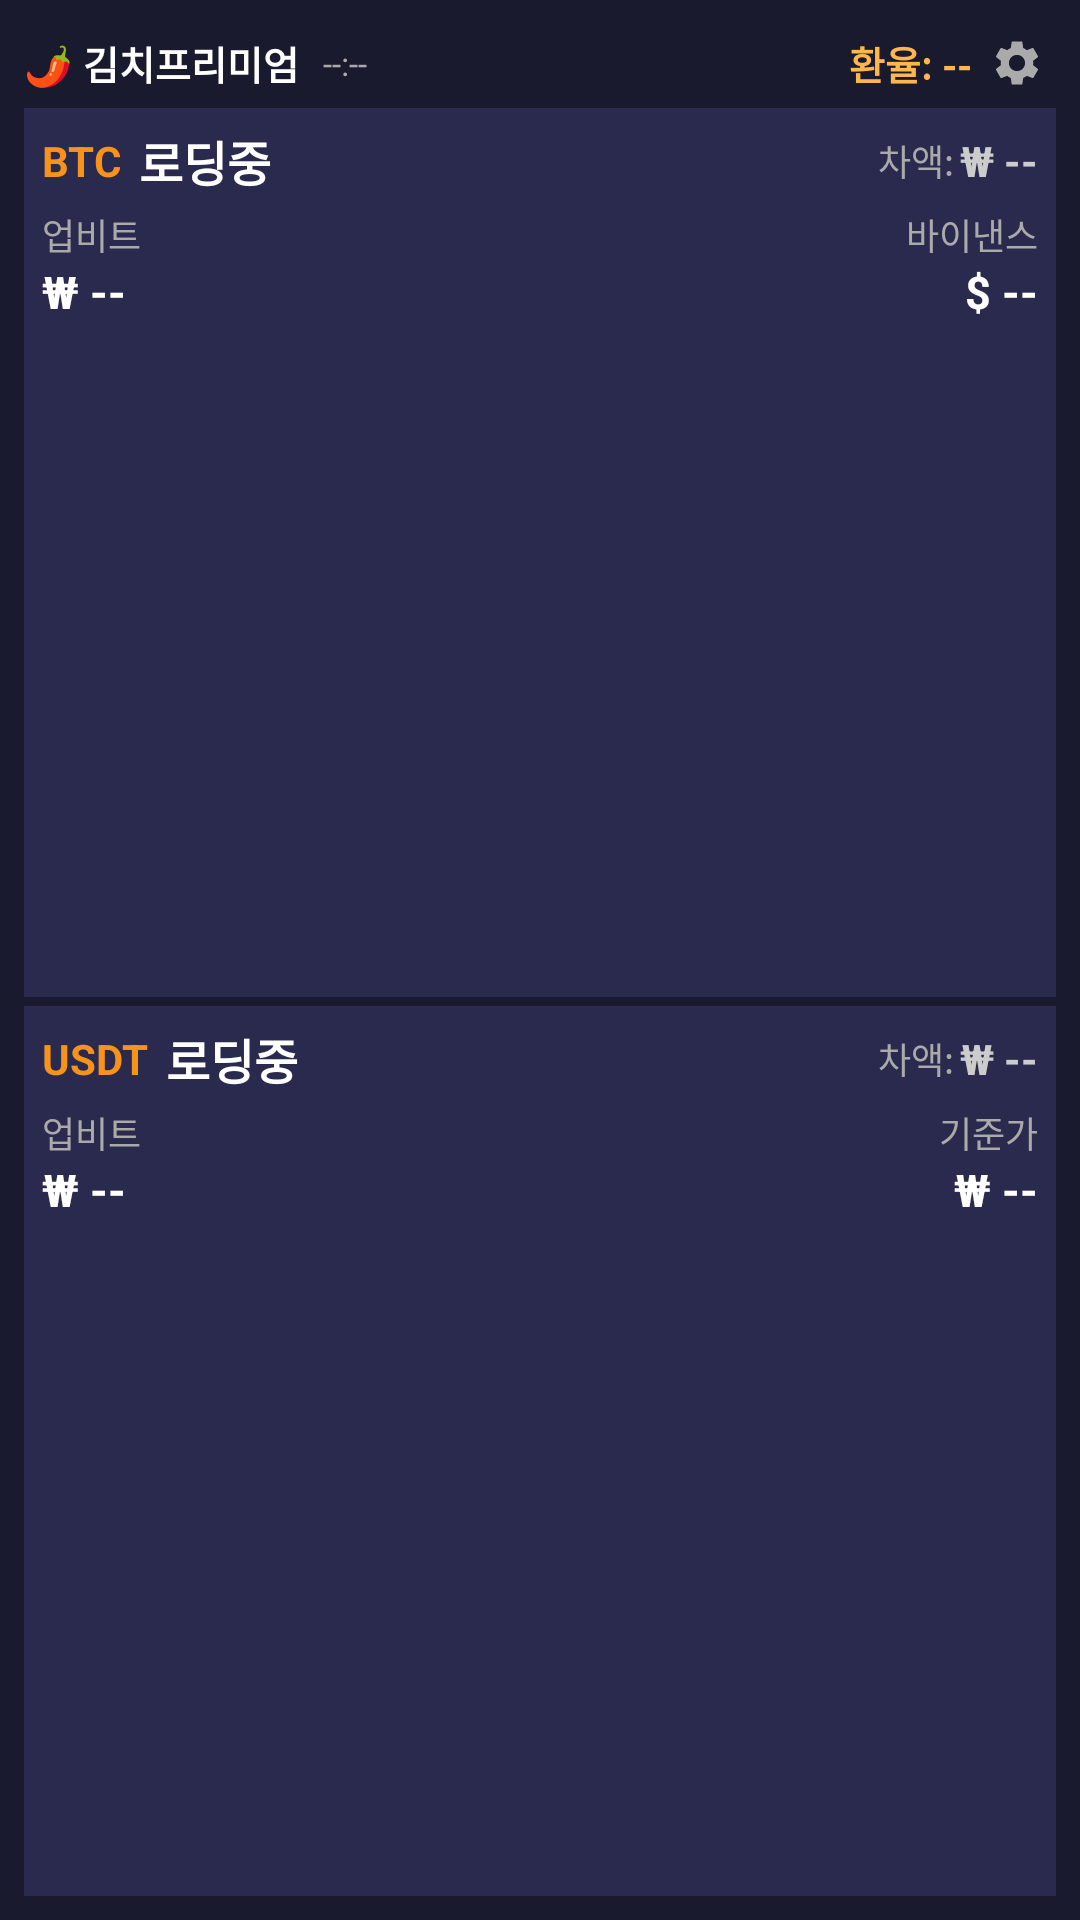

This screen was rendered from an Android layout file. Write that file and the resources it references.
<!-- AndroidManifest.xml: application theme Theme.KimchiWidget -->
<!-- res/layout/widget_kimchi.xml -->
<?xml version="1.0" encoding="utf-8"?>
<LinearLayout xmlns:android="http://schemas.android.com/apk/res/android"
    android:id="@+id/widget_root"
    android:layout_width="match_parent"
    android:layout_height="match_parent"
    android:background="#1A1A2E"
    android:orientation="vertical"
    android:padding="8dp">

    
    <LinearLayout
        android:layout_width="match_parent"
        android:layout_height="wrap_content"
        android:orientation="horizontal"
        android:gravity="center_vertical"
        android:layout_marginBottom="2dp">

        <TextView
            android:layout_width="wrap_content"
            android:layout_height="wrap_content"
            android:text="🌶 김치프리미엄"
            android:textColor="#FFFFFF"
            android:textSize="13sp"
            android:textStyle="bold" />

        <FrameLayout
            android:layout_width="0dp"
            android:layout_height="wrap_content"
            android:layout_weight="1"
            android:layout_marginStart="8dp"
            android:layout_marginEnd="4dp">

            <TextView
                android:id="@+id/tv_update_time"
                android:layout_width="wrap_content"
                android:layout_height="wrap_content"
                android:text="--:--"
                android:textColor="#AAAAAA"
                android:textSize="11sp" />

            <ImageView
                android:id="@+id/iv_refresh_icon"
                android:layout_width="16dp"
                android:layout_height="16dp"
                android:src="@drawable/ic_refresh"
                android:contentDescription="새로고침"
                android:scaleType="centerInside"
                android:visibility="gone"
                android:tint="#FFB74D" />
        </FrameLayout>

        <TextView
            android:id="@+id/tv_exchange_rate"
            android:layout_width="wrap_content"
            android:layout_height="wrap_content"
            android:text="환율: --"
            android:textColor="#FFB74D"
            android:textSize="13sp"
            android:textStyle="bold"
            android:layout_marginEnd="2dp" />

        <ImageView
            android:id="@+id/iv_settings"
            android:layout_width="26dp"
            android:layout_height="26dp"
            android:padding="4dp"
            android:src="@drawable/ic_settings"
            android:contentDescription="코인 변경"
            android:scaleType="centerInside" />
    </LinearLayout>

    
    <LinearLayout
        android:layout_width="match_parent"
        android:layout_height="0dp"
        android:layout_weight="1"
        android:orientation="vertical"
        android:background="#2A2A4E"
        android:padding="6dp"
        android:layout_marginBottom="3dp">

        
        <LinearLayout
            android:layout_width="match_parent"
            android:layout_height="wrap_content"
            android:orientation="horizontal"
            android:gravity="center_vertical"
            android:layout_marginBottom="4dp">

            <TextView
                android:id="@+id/tv_coin1_label"
                android:layout_width="wrap_content"
                android:layout_height="wrap_content"
                android:text="BTC"
                android:textColor="#F7931A"
                android:textSize="14sp"
                android:textStyle="bold"
                android:layout_marginEnd="6dp" />

            <TextView
                android:id="@+id/tv_btc_premium"
                android:layout_width="0dp"
                android:layout_height="wrap_content"
                android:layout_weight="1"
                android:text="로딩중"
                android:textColor="#FFFFFF"
                android:textSize="16sp"
                android:textStyle="bold" />

            <TextView
                android:layout_width="wrap_content"
                android:layout_height="wrap_content"
                android:text="차액:"
                android:textColor="#AAAAAA"
                android:textSize="12sp"
                android:layout_marginEnd="2dp" />

            <TextView
                android:id="@+id/tv_btc_diff"
                android:layout_width="wrap_content"
                android:layout_height="wrap_content"
                android:text="₩ --"
                android:textColor="#CCCCCC"
                android:textSize="14sp"
                android:textStyle="bold" />
        </LinearLayout>

        
        <LinearLayout
            android:layout_width="match_parent"
            android:layout_height="wrap_content"
            android:orientation="horizontal"
            android:gravity="center_vertical">

            <LinearLayout
                android:layout_width="0dp"
                android:layout_height="wrap_content"
                android:layout_weight="1"
                android:orientation="vertical">

                <TextView
                    android:layout_width="wrap_content"
                    android:layout_height="wrap_content"
                    android:text="업비트"
                    android:textColor="#AAAAAA"
                    android:textSize="12sp" />

                <TextView
                    android:id="@+id/tv_btc_krw"
                    android:layout_width="wrap_content"
                    android:layout_height="wrap_content"
                    android:text="₩ --"
                    android:textColor="#FFFFFF"
                    android:textSize="15sp"
                    android:textStyle="bold" />
            </LinearLayout>

            <LinearLayout
                android:layout_width="0dp"
                android:layout_height="wrap_content"
                android:layout_weight="1"
                android:orientation="vertical"
                android:gravity="end">

                <TextView
                    android:id="@+id/tv_coin1_ref_label"
                    android:layout_width="wrap_content"
                    android:layout_height="wrap_content"
                    android:text="바이낸스"
                    android:textColor="#AAAAAA"
                    android:textSize="12sp" />

                <TextView
                    android:id="@+id/tv_btc_usd"
                    android:layout_width="wrap_content"
                    android:layout_height="wrap_content"
                    android:text="$ --"
                    android:textColor="#FFFFFF"
                    android:textSize="15sp"
                    android:textStyle="bold" />
            </LinearLayout>
        </LinearLayout>
    </LinearLayout>

    
    <LinearLayout
        android:layout_width="match_parent"
        android:layout_height="0dp"
        android:layout_weight="1"
        android:orientation="vertical"
        android:background="#2A2A4E"
        android:padding="6dp">

        
        <LinearLayout
            android:layout_width="match_parent"
            android:layout_height="wrap_content"
            android:orientation="horizontal"
            android:gravity="center_vertical"
            android:layout_marginBottom="4dp">

            <TextView
                android:id="@+id/tv_coin2_label"
                android:layout_width="wrap_content"
                android:layout_height="wrap_content"
                android:text="USDT"
                android:textColor="#F7931A"
                android:textSize="14sp"
                android:textStyle="bold"
                android:layout_marginEnd="6dp" />

            <TextView
                android:id="@+id/tv_usdt_premium"
                android:layout_width="0dp"
                android:layout_height="wrap_content"
                android:layout_weight="1"
                android:text="로딩중"
                android:textColor="#FFFFFF"
                android:textSize="16sp"
                android:textStyle="bold" />

            <TextView
                android:layout_width="wrap_content"
                android:layout_height="wrap_content"
                android:text="차액:"
                android:textColor="#AAAAAA"
                android:textSize="12sp"
                android:layout_marginEnd="2dp" />

            <TextView
                android:id="@+id/tv_usdt_diff"
                android:layout_width="wrap_content"
                android:layout_height="wrap_content"
                android:text="₩ --"
                android:textColor="#CCCCCC"
                android:textSize="14sp"
                android:textStyle="bold" />
        </LinearLayout>

        
        <LinearLayout
            android:layout_width="match_parent"
            android:layout_height="wrap_content"
            android:orientation="horizontal"
            android:gravity="center_vertical">

            <LinearLayout
                android:layout_width="0dp"
                android:layout_height="wrap_content"
                android:layout_weight="1"
                android:orientation="vertical">

                <TextView
                    android:layout_width="wrap_content"
                    android:layout_height="wrap_content"
                    android:text="업비트"
                    android:textColor="#AAAAAA"
                    android:textSize="12sp" />

                <TextView
                    android:id="@+id/tv_usdt_krw"
                    android:layout_width="wrap_content"
                    android:layout_height="wrap_content"
                    android:text="₩ --"
                    android:textColor="#FFFFFF"
                    android:textSize="15sp"
                    android:textStyle="bold" />
            </LinearLayout>

            <LinearLayout
                android:layout_width="0dp"
                android:layout_height="wrap_content"
                android:layout_weight="1"
                android:orientation="vertical"
                android:gravity="end">

                <TextView
                    android:id="@+id/tv_coin2_ref_label"
                    android:layout_width="wrap_content"
                    android:layout_height="wrap_content"
                    android:text="기준가"
                    android:textColor="#AAAAAA"
                    android:textSize="12sp" />

                <TextView
                    android:id="@+id/tv_usdt_usd"
                    android:layout_width="wrap_content"
                    android:layout_height="wrap_content"
                    android:text="₩ --"
                    android:textColor="#FFFFFF"
                    android:textSize="15sp"
                    android:textStyle="bold" />
            </LinearLayout>
        </LinearLayout>
    </LinearLayout>

</LinearLayout>
<!-- resources referenced by this layout -->
<resources>
  <!-- drawable ic_refresh (drawable) -->
  <?xml version="1.0" encoding="utf-8"?>
  <vector xmlns:android="http://schemas.android.com/apk/res/android"
      android:width="24dp"
      android:height="24dp"
      android:viewportWidth="24"
      android:viewportHeight="24">
      <path
          android:fillColor="#AAAAAA"
          android:pathData="M17.65,6.35C16.2,4.9 14.21,4 12,4c-4.42,0 -7.99,3.58 -7.99,8s3.57,8 7.99,8c3.73,0 6.84,-2.55 7.73,-6h-2.08c-0.82,2.33 -3.04,4 -5.65,4 -3.31,0 -6,-2.69 -6,-6s2.69,-6 6,-6c1.66,0 3.14,0.69 4.22,1.78L13,11h7V4l-2.35,2.35z" />
  </vector>
  <!-- drawable ic_settings (drawable) -->
  <?xml version="1.0" encoding="utf-8"?>
  <vector xmlns:android="http://schemas.android.com/apk/res/android"
      android:width="24dp"
      android:height="24dp"
      android:viewportWidth="24"
      android:viewportHeight="24">
      <path
          android:fillColor="#AAAAAA"
          android:pathData="M19.14,12.94c0.04,-0.3 0.06,-0.61 0.06,-0.94c0,-0.32 -0.02,-0.64 -0.07,-0.94l2.03,-1.58c0.18,-0.14 0.23,-0.41 0.12,-0.61l-1.92,-3.32c-0.12,-0.22 -0.37,-0.29 -0.59,-0.22l-2.39,0.96c-0.5,-0.38 -1.03,-0.7 -1.62,-0.94L14.4,2.81c-0.04,-0.24 -0.24,-0.41 -0.48,-0.41h-3.84c-0.24,0 -0.43,0.17 -0.47,0.41L9.25,5.35C8.66,5.59 8.12,5.92 7.63,6.29L5.24,5.33c-0.22,-0.08 -0.47,0 -0.59,0.22L2.74,8.87C2.62,9.08 2.66,9.34 2.86,9.48l2.03,1.58C4.84,11.36 4.8,11.69 4.8,12s0.02,0.64 0.07,0.94l-2.03,1.58c-0.18,0.14 -0.23,0.41 -0.12,0.61l1.92,3.32c0.12,0.22 0.37,0.29 0.59,0.22l2.39,-0.96c0.5,0.38 1.03,0.7 1.62,0.94l0.36,2.54c0.05,0.24 0.24,0.41 0.48,0.41h3.84c0.24,0 0.44,-0.17 0.47,-0.41l0.36,-2.54c0.59,-0.24 1.13,-0.56 1.62,-0.94l2.39,0.96c0.22,0.08 0.47,0 0.59,-0.22l1.92,-3.32c0.12,-0.22 0.07,-0.47 -0.12,-0.61L19.14,12.94zM12,15.6c-1.98,0 -3.6,-1.62 -3.6,-3.6s1.62,-3.6 3.6,-3.6s3.6,1.62 3.6,3.6S13.98,15.6 12,15.6z" />
  </vector>
  <style name="Theme.KimchiWidget" parent="Theme.AppCompat.NoActionBar">
          <item name="colorPrimary">#1A1A2E</item>
          <item name="colorPrimaryDark">#16213E</item>
          <item name="colorAccent">#F7931A</item>
      </style>
</resources>
